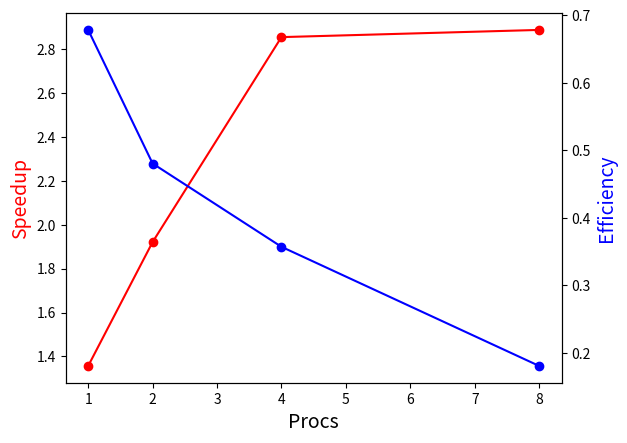

The script that saved this image:
#!/usr/bin/python3
from matplotlib import pyplot as plt

# create figure and axis objects with subplots()
fig,ax = plt.subplots()
# make a plot

ax.plot([1, 2, 4, 8],
        [1.356601, 1.921705, 2.856401, 2.889225],
        color="red", 
        marker="o")
# set x-axis label
ax.set_xlabel("Procs", fontsize = 14)
# set y-axis label
ax.set_ylabel("Speedup",
              color="red",
              fontsize=14)


# twin object for two different y-axis on the sample plot
ax2=ax.twinx()
# make a plot with different y-axis using second axis object
ax2.plot([1, 2, 4, 8],
        [0.678301, 0.480426, 0.35705, 0.180577],
        color="blue",marker="o")
ax2.set_ylabel("Efficiency",color="blue",fontsize=14)
plt.show()
# save the plot as a file
fig.savefig('prim_omp_mpi_speedup.png',
            format='png',
            dpi=100,
            bbox_inches='tight')